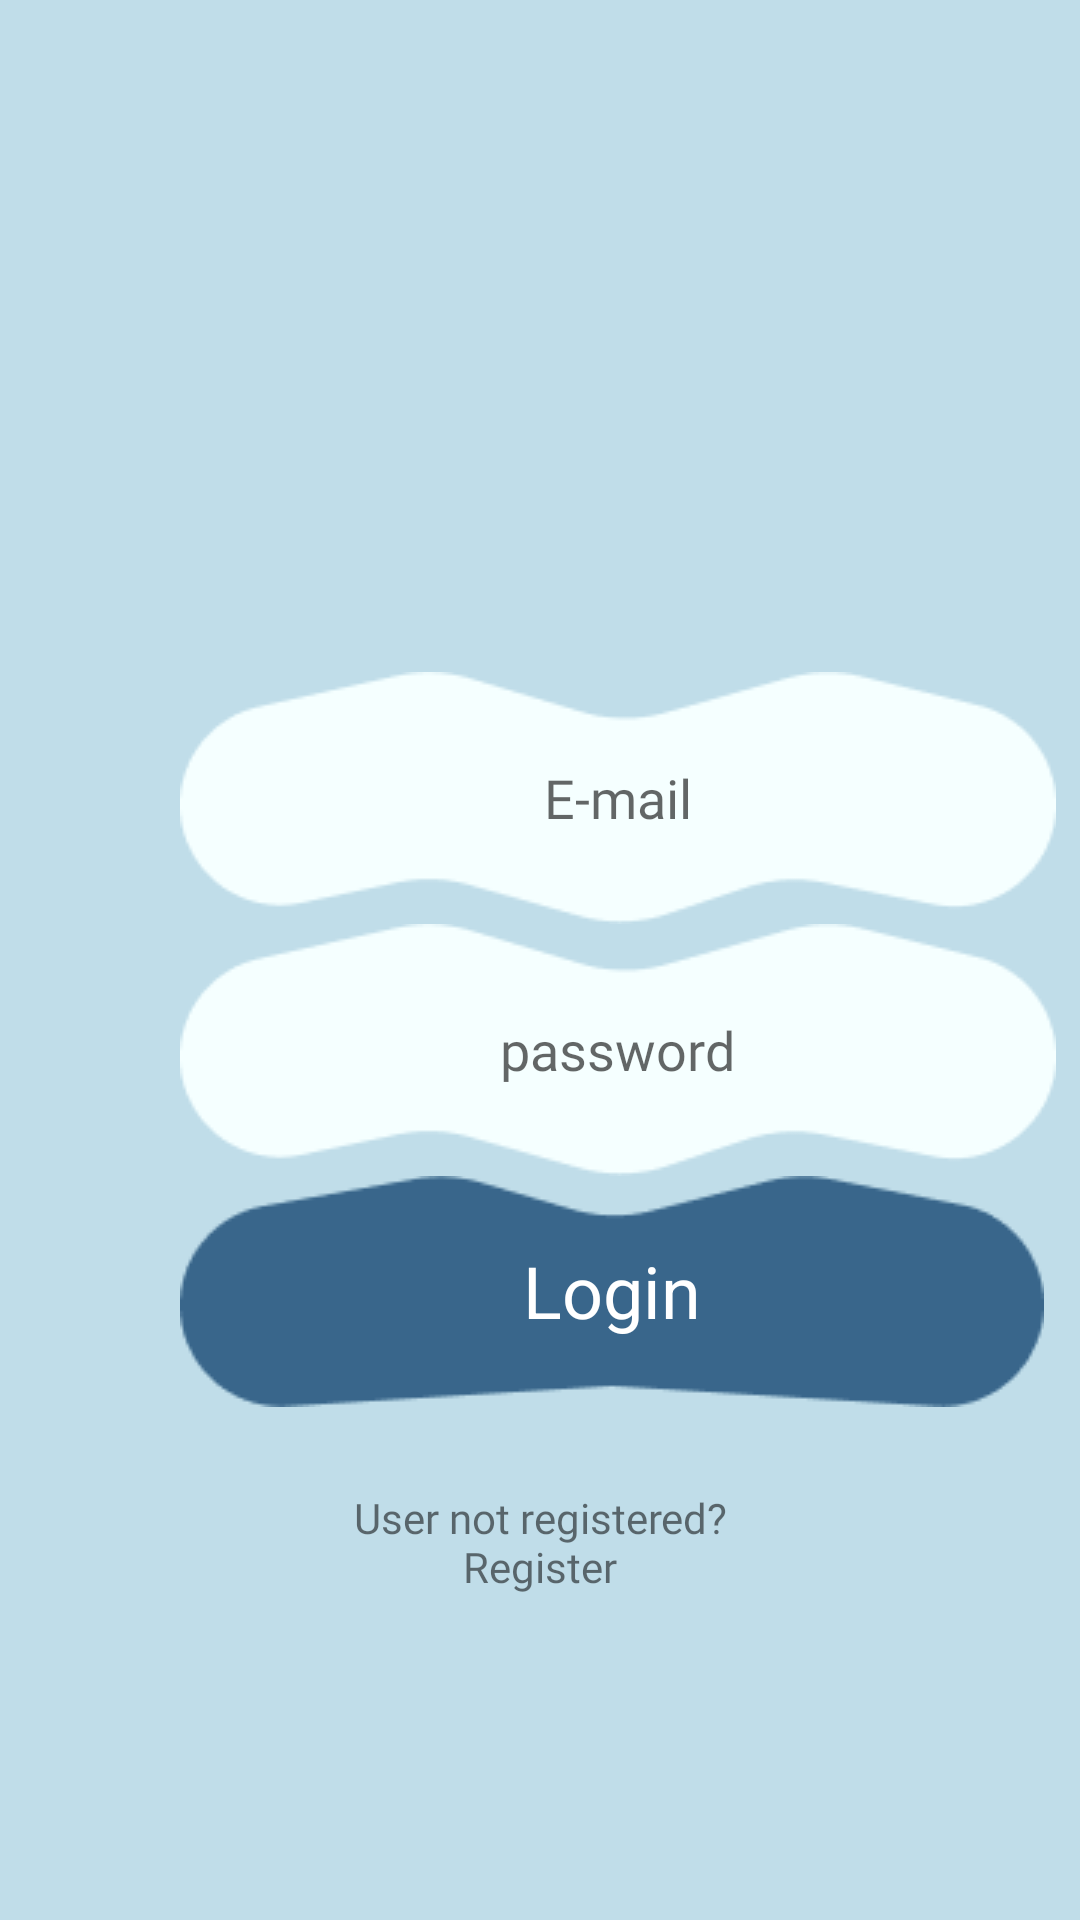

This screen was rendered from an Android layout file. Write that file and the resources it references.
<!-- AndroidManifest.xml: application theme Theme.MyApplication -->
<!-- res/layout/fragment_login.xml -->
<?xml version="1.0" encoding="utf-8"?>
<RelativeLayout xmlns:android="http://schemas.android.com/apk/res/android"
    xmlns:tools="http://schemas.android.com/tools"
    android:layout_width="match_parent"
    android:layout_height="match_parent"
    android:background="#c0dde9"
    tools:context=".authentication.LoginFragment">

    <RelativeLayout
        android:id="@+id/rlEtEmail"
        android:layout_width="wrap_content"
        android:layout_height="wrap_content"
        android:layout_marginStart="60dp"
        android:layout_marginTop="224dp"
        >

        <ImageButton
            android:id="@+id/btn2"
            android:layout_width="wrap_content"
            android:layout_height="wrap_content"

            android:background="#c0dde9"
            android:contentDescription="TODO"
            android:src="@drawable/et_background">

        </ImageButton>

        <EditText
            android:id="@+id/ETEmail"
            android:layout_width="260dp"
            android:layout_height="wrap_content"
            android:layout_centerInParent="true"
            android:background="@android:color/transparent"
            android:fontFamily="@font/charger"
            android:gravity="center"
            android:hint="@string/e_mail"
            android:inputType="textEmailAddress" />

    </RelativeLayout>



    <RelativeLayout
        android:id="@+id/rlEt"
        android:layout_width="wrap_content"
        android:layout_height="wrap_content"
        android:layout_marginStart="60dp"

        android:layout_below="@id/rlEtEmail">

        <ImageButton
            android:id="@+id/btn1"
            android:layout_width="wrap_content"
            android:layout_height="wrap_content"

            android:background="#c0dde9"
            android:src="@drawable/et_background">

        </ImageButton>

        <EditText
            android:id="@+id/ETPassword"
            android:layout_width="wrap_content"
            android:layout_height="wrap_content"
            android:layout_centerInParent="true"

            android:background="@android:color/transparent"
            android:fontFamily="@font/charger"
            android:gravity="start"
            android:hint="@string/password"
            android:inputType="textPassword" />

    </RelativeLayout>




    <RelativeLayout
        android:id="@+id/rlLoginBtn"
        android:layout_width="wrap_content"
        android:layout_height="wrap_content"
        android:layout_marginStart="60dp"
        android:layout_marginTop="0dp"
        android:layout_below="@id/rlEt">

        <ImageButton
            android:id="@+id/BTLogin"
            android:layout_width="wrap_content"
            android:layout_height="wrap_content"
            android:background="#c0dde9"
            android:src="@drawable/btn_img">

        </ImageButton>

        <TextView
            android:layout_width="60sp"
            android:layout_height="40sp"
            android:layout_centerInParent="true"
            android:gravity="center"
            android:text="@string/login_btn_txt"
            android:textColor="@color/white"
            android:textSize="24sp">

        </TextView>
    </RelativeLayout>


    <TextView
        android:id="@+id/TVRegisterInLogin"
        android:layout_width="match_parent"
        android:layout_height="50dp"
        android:layout_below="@+id/rlLoginBtn"
        android:layout_marginStart="100dp"
        android:layout_marginTop="20dp"
        android:layout_marginEnd="100dp"
        android:fontFamily="@font/charger"
        android:gravity="center"
        android:text="@string/not_registered" />

</RelativeLayout>
<!-- resources referenced by this layout -->
<resources>
  <color name="white">#FFFFFFFF       </color>
  <!-- drawable btn_img: png bitmap (drawable, 2093 bytes) -->
  <!-- drawable et_background: png bitmap (drawable, 2105 bytes) -->
  <string name="e_mail">E-mail</string>
  <string name="login_btn_txt">Login</string>
  <string name="not_registered">User not registered?Register</string>
  <string name="password">password</string>
  <style name="Theme.MyApplication" parent="Theme.MaterialComponents.DayNight.NoActionBar">
          
          <item name="colorPrimary">@color/purple_500</item>
          <item name="colorPrimaryVariant">@color/purple_700</item>
          <item name="colorOnPrimary">@color/white</item>
          
          <item name="colorSecondary">@color/teal_200</item>
          <item name="colorSecondaryVariant">@color/teal_700</item>
          <item name="colorOnSecondary">@color/black</item>
          
          <item name="android:statusBarColor">@color/primary_red</item>
          
      </style>
  <color name="purple_500">#FF6200EE  </color>
  <color name="purple_700">#FF3700B3  </color>
  <color name="teal_200">#FF03DAC5    </color>
  <color name="teal_700">#FF018786    </color>
  <color name="black">#FF000000       </color>
  <color name="primary_red">#39668b   </color>
</resources>
